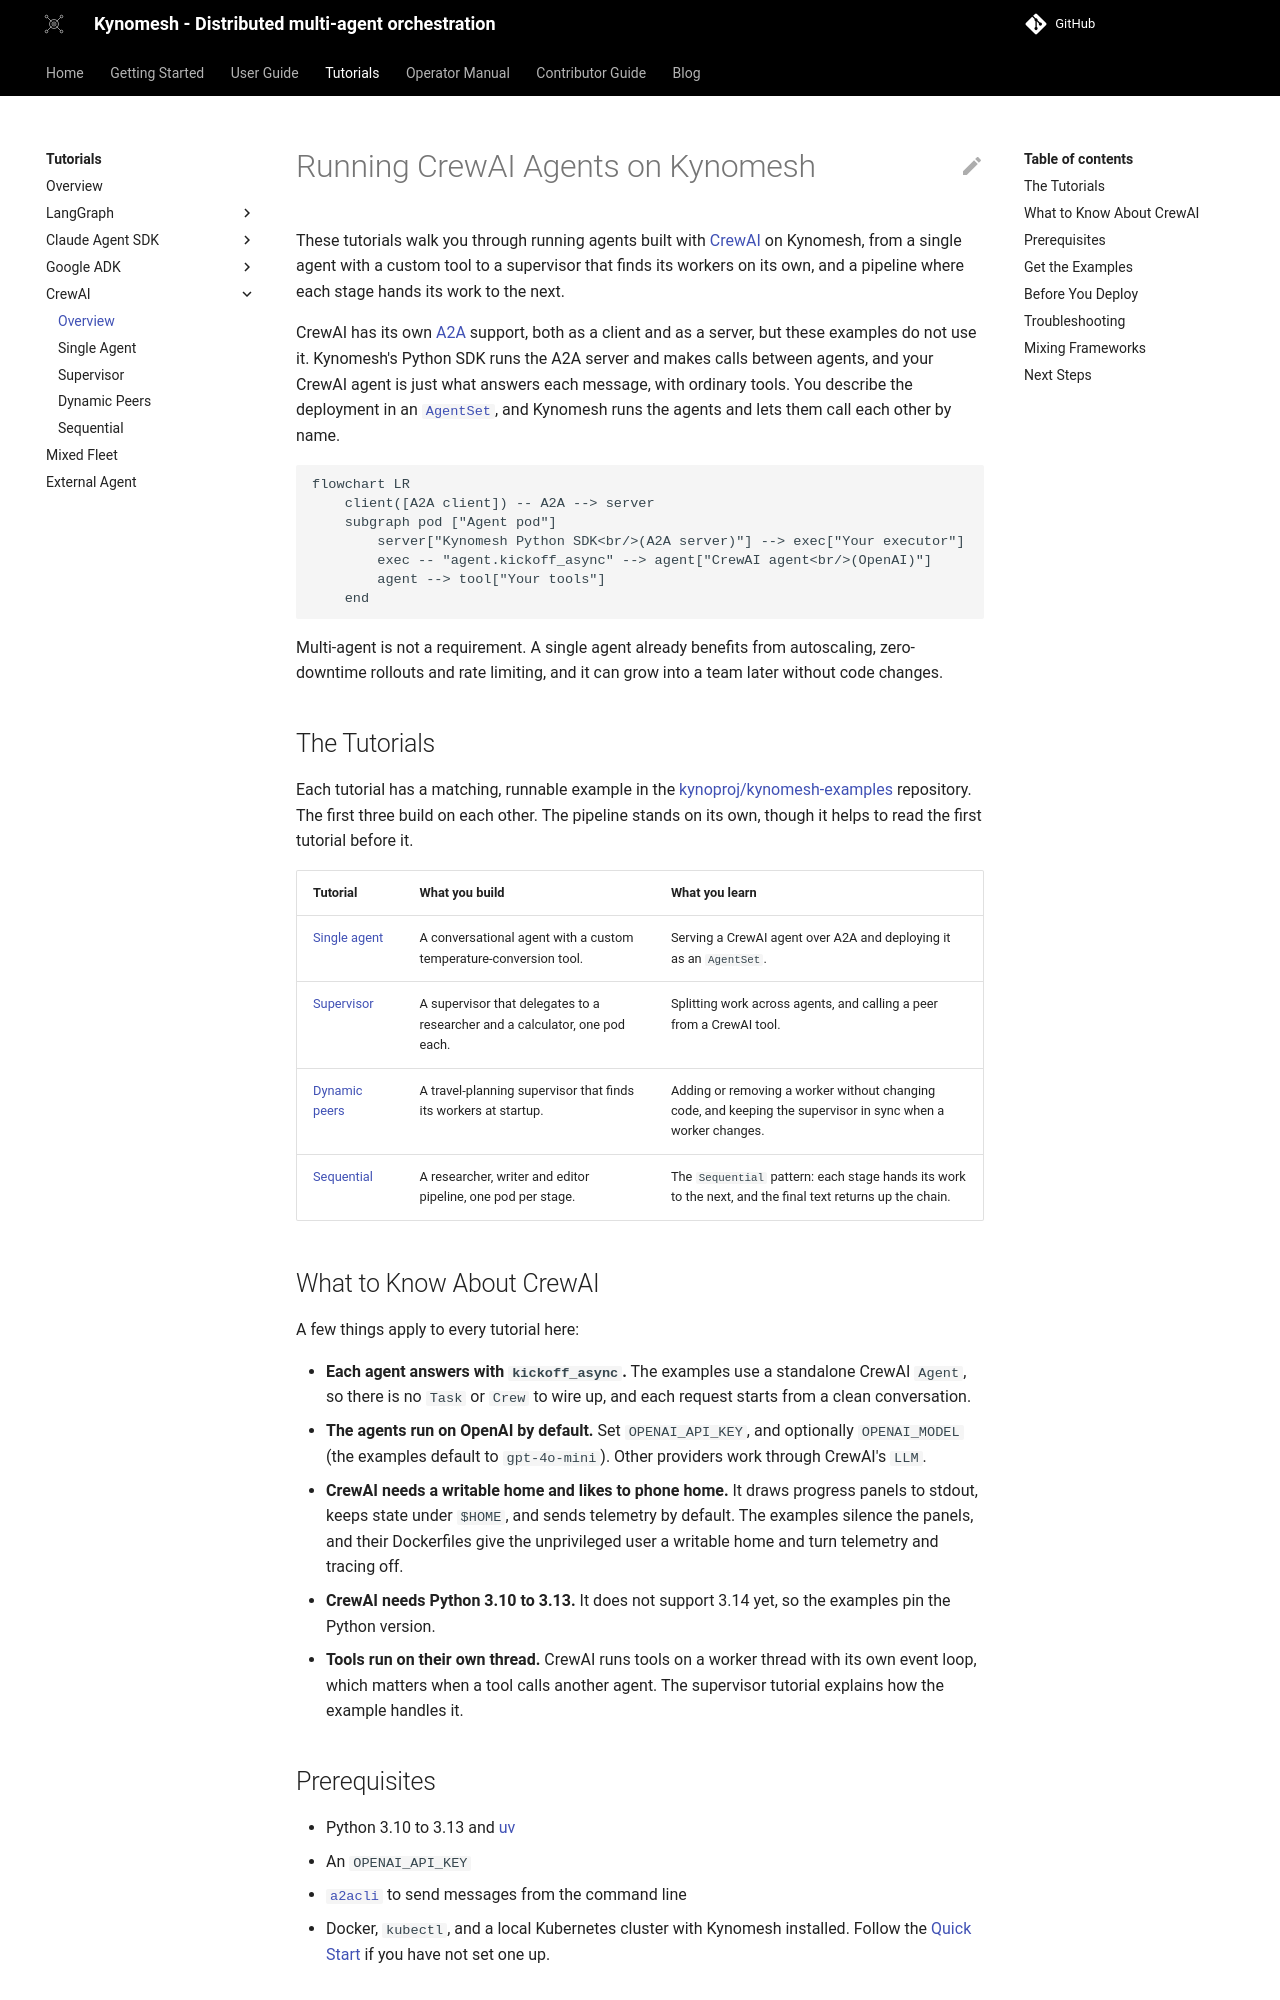

repository: kynoproj/kynomesh · page: v0.7/tutorials/crewai/index.html · generator: mkdocs

# Running CrewAI Agents on Kynomesh

These tutorials walk you through running agents built with
[CrewAI](https://docs.crewai.com/) on Kynomesh, from a single agent with a
custom tool to a supervisor that finds its workers on its own, and a pipeline
where each stage hands its work to the next.

CrewAI has its own [A2A](https://a2a-protocol.org/) support, both as a client
and as a server, but these examples do not use it. Kynomesh's Python SDK runs
the A2A server and makes calls between agents, and your CrewAI agent is just
what answers each message, with ordinary tools. You describe the deployment in
an [`AgentSet`](../../core-concepts/agentset.md), and Kynomesh runs the agents
and lets them call each other by name.

```mermaid
flowchart LR
    client([A2A client]) -- A2A --> server
    subgraph pod ["Agent pod"]
        server["Kynomesh Python SDK<br/>(A2A server)"] --> exec["Your executor"]
        exec -- "agent.kickoff_async" --> agent["CrewAI agent<br/>(OpenAI)"]
        agent --> tool["Your tools"]
    end
```

Multi-agent is not a requirement. A single agent already benefits from
autoscaling, zero-downtime rollouts and rate limiting, and it can grow into a
team later without code changes.

## The Tutorials

Each tutorial has a matching, runnable example in the
[kynoproj/kynomesh-examples](https://github.com/kynoproj/kynomesh-examples/tree/main/crewai)
repository. The first three build on each other. The pipeline stands on its own,
though it helps to read the first tutorial before it.

| Tutorial                              | What you build                                                              | What you learn                                                                                               |
| ------------------------------------- | --------------------------------------------------------------------------- | ------------------------------------------------------------------------------------------------------------ |
| [Single agent](./1-single-agent.md)   | A conversational agent with a custom temperature-conversion tool.           | Serving a CrewAI agent over A2A and deploying it as an `AgentSet`.                                           |
| [Supervisor](./2-supervisor.md)       | A supervisor that delegates to a researcher and a calculator, one pod each. | Splitting work across agents, and calling a peer from a CrewAI tool.                                         |
| [Dynamic peers](./3-dynamic-peers.md) | A travel-planning supervisor that finds its workers at startup.             | Adding or removing a worker without changing code, and keeping the supervisor in sync when a worker changes. |
| [Sequential](./4-sequential.md)       | A researcher, writer and editor pipeline, one pod per stage.                | The `Sequential` pattern: each stage hands its work to the next, and the final text returns up the chain.    |
